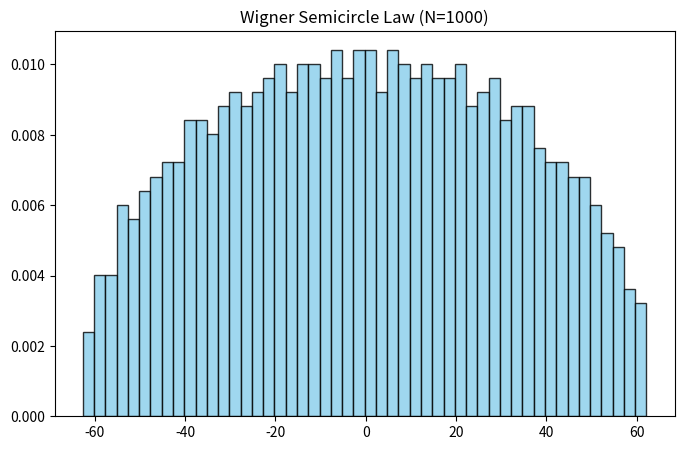
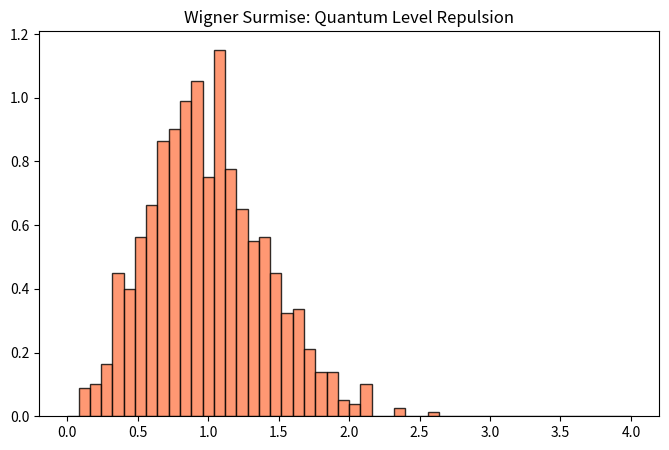

Recreate these plots in Python, in order.
import os
import numpy as np
import matplotlib.pyplot as plt

def generate_gue_eigenvalues(n_size):
    """
    Generates the eigenvalues of a random matrix from the Gaussian Unitary Ensemble (GUE).
    """
    # Complex Gaussian noise
    A = np.random.normal(size=(n_size, n_size)) + 1j * np.random.normal(size=(n_size, n_size))
    
    # Symmetrization to make the matrix Hermitian
    H = (A + A.conj().T) / 2
    
    # Diagonalization => eigh automatically returns sorted eigenvalues
    eigenvalues = np.linalg.eigh(H)[0]
    return eigenvalues

def unfold_gue(eigenvalues, n_size):
    """
    Unfolds the GUE eigenvalues using the Wigner Semicircle CDF.
    """
    R = 2.0 * np.sqrt(n_size)
    e_clipped = np.clip(eigenvalues, -R, R)
    cdf = 0.5 + (e_clipped / (np.pi * R)) * np.sqrt(1 - (e_clipped / R)**2) + (1.0 / np.pi) * np.arcsin(e_clipped / R)
    return n_size * cdf

def get_massive_gue_spacings(n_size=1000, nb_matrices=100):
    """
    Generates multiple GUE matrices, unfolds them, and computes the level spacings.
    """
    all_spacings = []
    print(f"Generating {nb_matrices} GUE matrices of size {n_size}x{n_size}")
    
    for i in range(nb_matrices):
        if i % 20 == 0:
            print(f"  -> Processing matrix {i}/{nb_matrices}")
        eigenvalues = generate_gue_eigenvalues(n_size)
        unfolded = unfold_gue(eigenvalues, n_size)
        spacings = np.diff(unfolded)
        all_spacings.extend(spacings)
        
    return np.array(all_spacings)

def save_gue_plots(eigenvalues, unfolded_spacings, n_size, output_dir="physics/graph"):
    """
    Generates and saves the macroscopic and microscopic plots for validation.
    """
    os.makedirs(output_dir, exist_ok=True)
    
    # Global Density (Semicircle)
    plt.figure(figsize=(8, 5))
    plt.hist(eigenvalues, bins=50, density=True, color='skyblue', edgecolor='black', alpha=0.8)
    plt.title(f"Wigner Semicircle Law (N={n_size})")
    plt.savefig(os.path.join(output_dir, "wigner_semicircle.png"), dpi=300, bbox_inches='tight')
    plt.close()
    
    # Local Fluctuations (Surmise)
    plt.figure(figsize=(8, 5))
    plt.hist(unfolded_spacings, bins=50, range=(0, 4), density=True, color='coral', edgecolor='black', alpha=0.8)
    plt.title("Wigner Surmise: Quantum Level Repulsion")
    plt.savefig(os.path.join(output_dir, "wigner_surmise.png"), dpi=300, bbox_inches='tight')
    plt.close()
    print(f"Plots successfully saved in '{output_dir}/'")



# ==========================================
if __name__ == "__main__":
    test_n = 1000
    print(f"Testing GUE Module (N={test_n})")
    
    #  Generate one matrix for the plots
    test_eigenvalues = generate_gue_eigenvalues(test_n)
    test_spacings = np.diff(unfold_gue(test_eigenvalues, test_n))
    
    # Save the visualizations
    save_gue_plots(test_eigenvalues, test_spacings, test_n)
